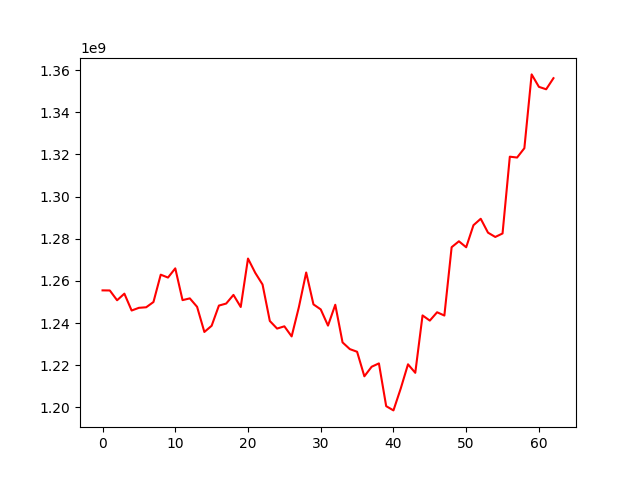

The table this chart was drawn from, first rows:
, 0
0, 1255546177
1, 1255504492
2, 1250861321
3, 1253986788
4, 1245994647
5, 1247272719
6, 1247534435
7, 1250022316
8, 1262995332
9, 1261619940
10, 1265993683
11, 1250921081
12, 1251751847
13, 1247744664
14, 1235817460
15, 1238755881
16, 1248333213
17, 1249297637
18, 1253397024
19, 1247667378
20, 1270640720
21, 1263844343
22, 1258333145
23, 1241036323
24, 1237429435
25, 1238501709
26, 1233710938
27, 1247667090
28, 1264032168
29, 1248905499
30, 1246527473
31, 1238835491
32, 1248728740
33, 1230873203
34, 1227694136
35, 1226435815
36, 1214788981
37, 1219321874
38, 1220919601
39, 1200631619
40, 1198619178
41, 1208991512
42, 1220484566
43, 1216444380
44, 1243670101
45, 1241210226
46, 1245164896
47, 1243614712
48, 1276029148
49, 1278831121
50, 1275997162
51, 1286451831
52, 1289518743
53, 1282926051
54, 1280884039
55, 1282538650
56, 1318958790
57, 1318552301
58, 1322981446
59, 1357986689
... 3 more rows
